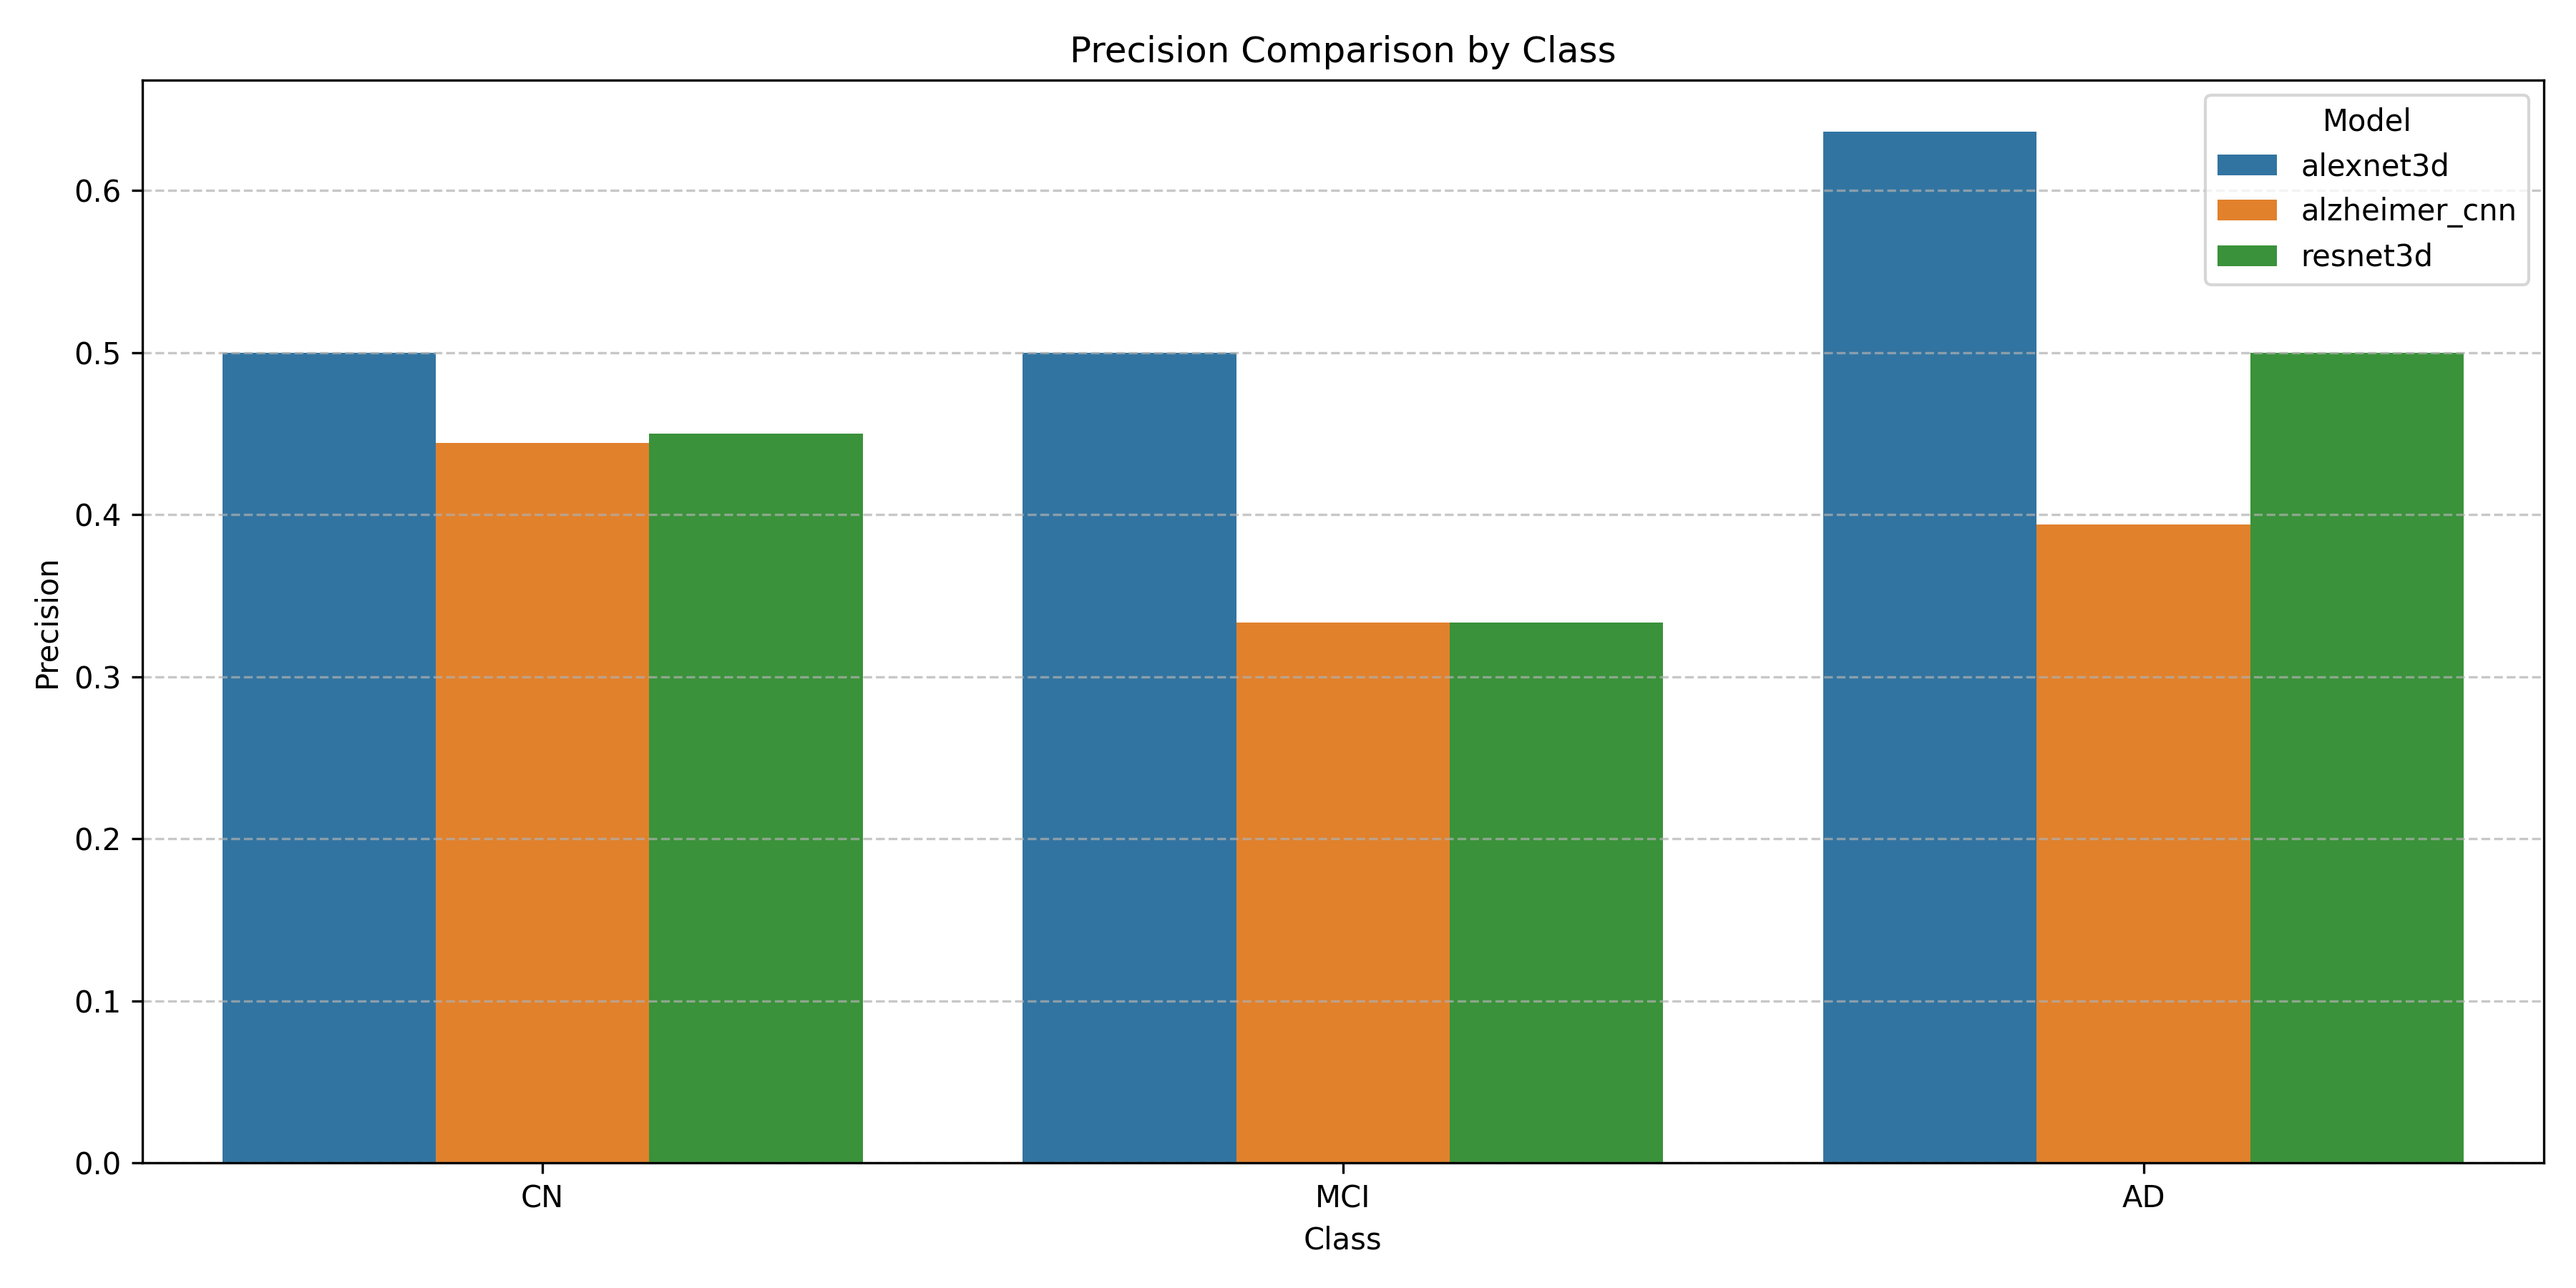

The file beside this chart, header and first rows:
Model, Class, Precision
alexnet3d, CN, 0.5
alexnet3d, MCI, 0.5
alexnet3d, AD, 0.6364
alzheimer_cnn, CN, 0.4444
alzheimer_cnn, MCI, 0.3333
alzheimer_cnn, AD, 0.3939
resnet3d, CN, 0.45
resnet3d, MCI, 0.3333
resnet3d, AD, 0.5
